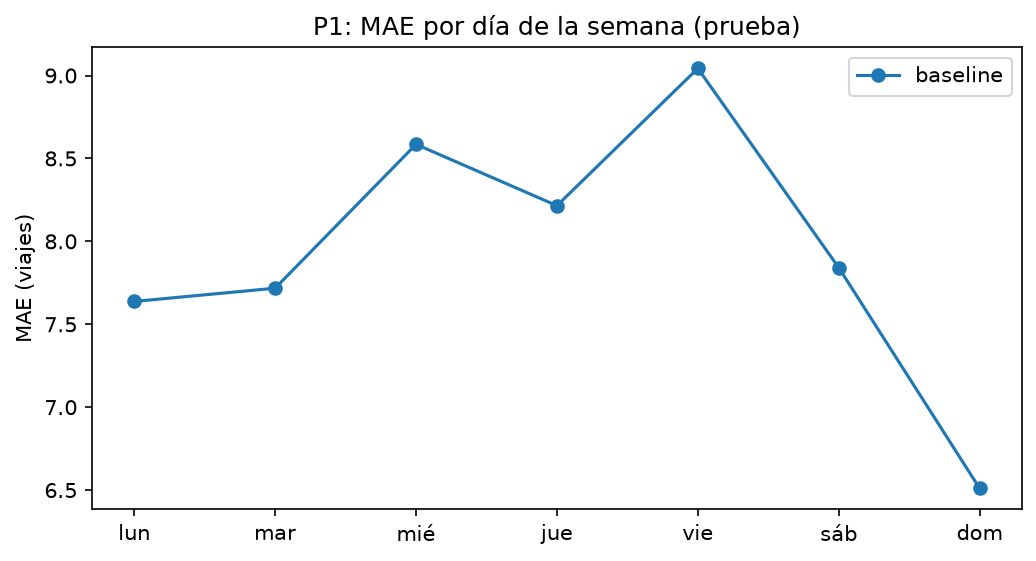

The table this chart was drawn from, first rows:
dia_semana, baseline
0, 7.638
1, 7.717
2, 8.585
3, 8.215
4, 9.043
5, 7.841
6, 6.51
